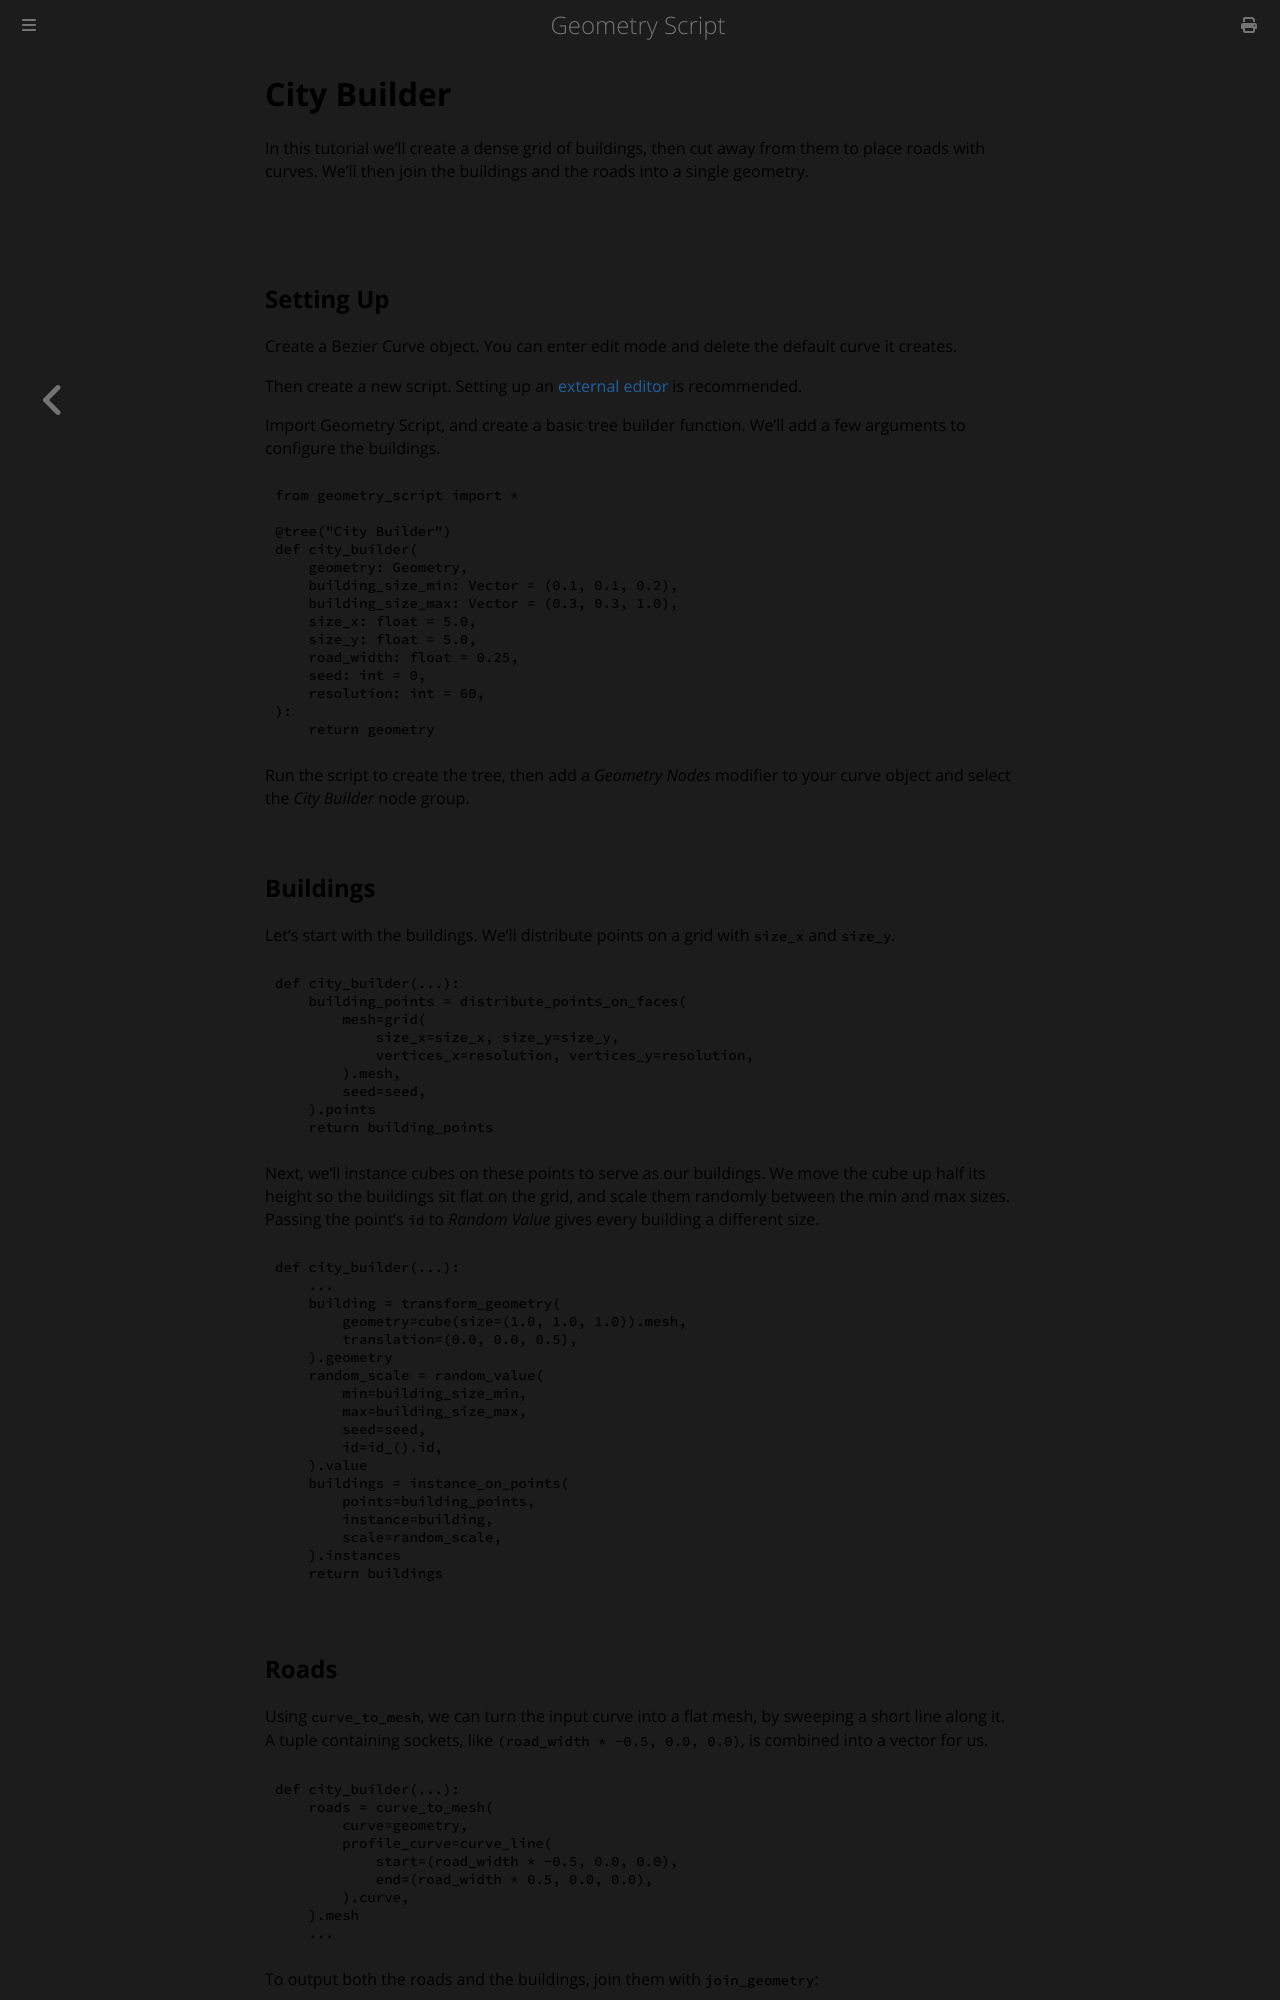

repository: carson-katri/geometry-script · page: tutorials/city-builder.html · generator: mdbook

# City Builder

In this tutorial we'll create a dense grid of buildings, then cut away from them to place roads with curves. We'll then join the buildings and the roads into a single geometry.

![](./city_builder.gif)

## Setting Up
Create a Bezier Curve object. You can enter edit mode and delete the default curve it creates.

Then create a new script. Setting up an [external editor](../setup/external-editing.md) is recommended.

Import Geometry Script, and create a basic tree builder function. We'll add a few arguments to configure the buildings.

```python
from geometry_script import *

@tree("City Builder")
def city_builder(
    geometry: Geometry,
    building_size_min: Vector = (0.1, 0.1, 0.2),
    building_size_max: Vector = (0.3, 0.3, 1.0),
    size_x: float = 5.0,
    size_y: float = 5.0,
    road_width: float = 0.25,
    seed: int = 0,
    resolution: int = 60,
):
    return geometry
```

Run the script to create the tree, then add a *Geometry Nodes* modifier to your curve object and select the *City Builder* node group.

## Buildings
Let's start with the buildings. We'll distribute points on a grid with `size_x` and `size_y`.

```python
def city_builder(...):
    building_points = distribute_points_on_faces(
        mesh=grid(
            size_x=size_x, size_y=size_y,
            vertices_x=resolution, vertices_y=resolution,
        ).mesh,
        seed=seed,
    ).points
    return building_points
```

Next, we'll instance cubes on these points to serve as our buildings. We move the cube up half its height so the buildings sit flat on the grid, and scale them randomly between the min and max sizes. Passing the point's `id` to *Random Value* gives every building a different size.

```python
def city_builder(...):
    ...
    building = transform_geometry(
        geometry=cube(size=(1.0, 1.0, 1.0)).mesh,
        translation=(0.0, 0.0, 0.5),
    ).geometry
    random_scale = random_value(
        min=building_size_min,
        max=building_size_max,
        seed=seed,
        id=id_().id,
    ).value
    buildings = instance_on_points(
        points=building_points,
        instance=building,
        scale=random_scale,
    ).instances
    return buildings
```
